Run: headless pygame with SDL's dummy video driver; simulated clock (each Clock.tick advances the game by its frame time, no real sleeping); random seed 0; keys injected as events and as key.get_pressed() state; no mouse input.
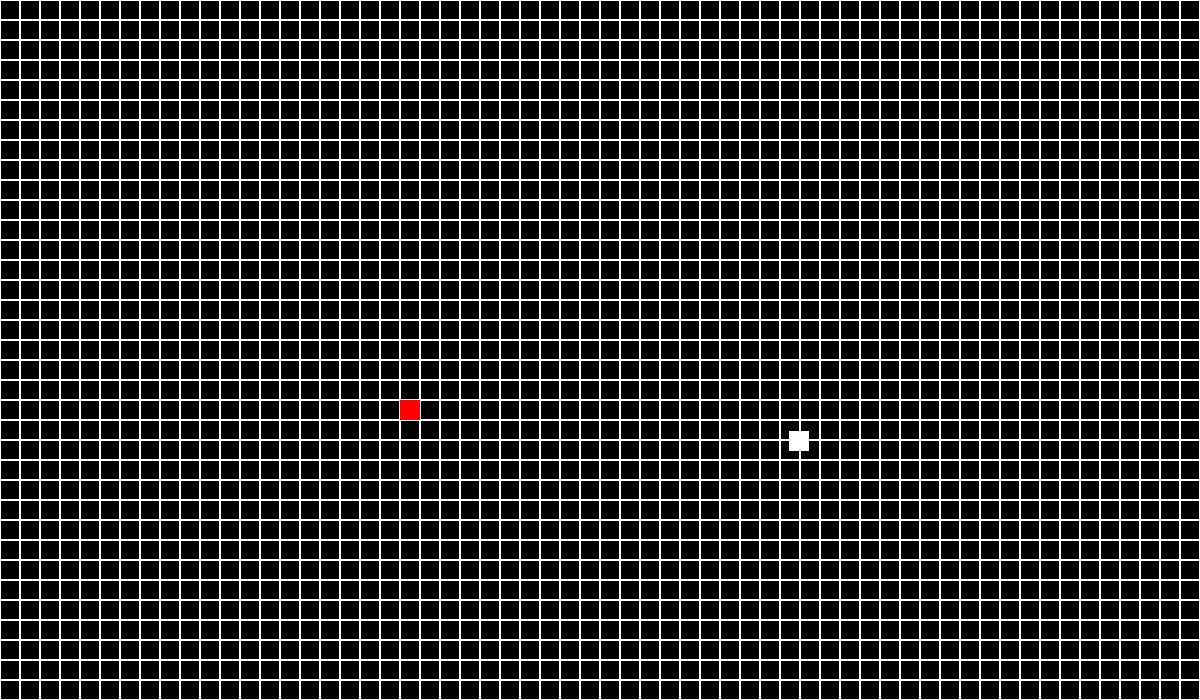
Frame 1 of 4 · flips 1–60 · no input
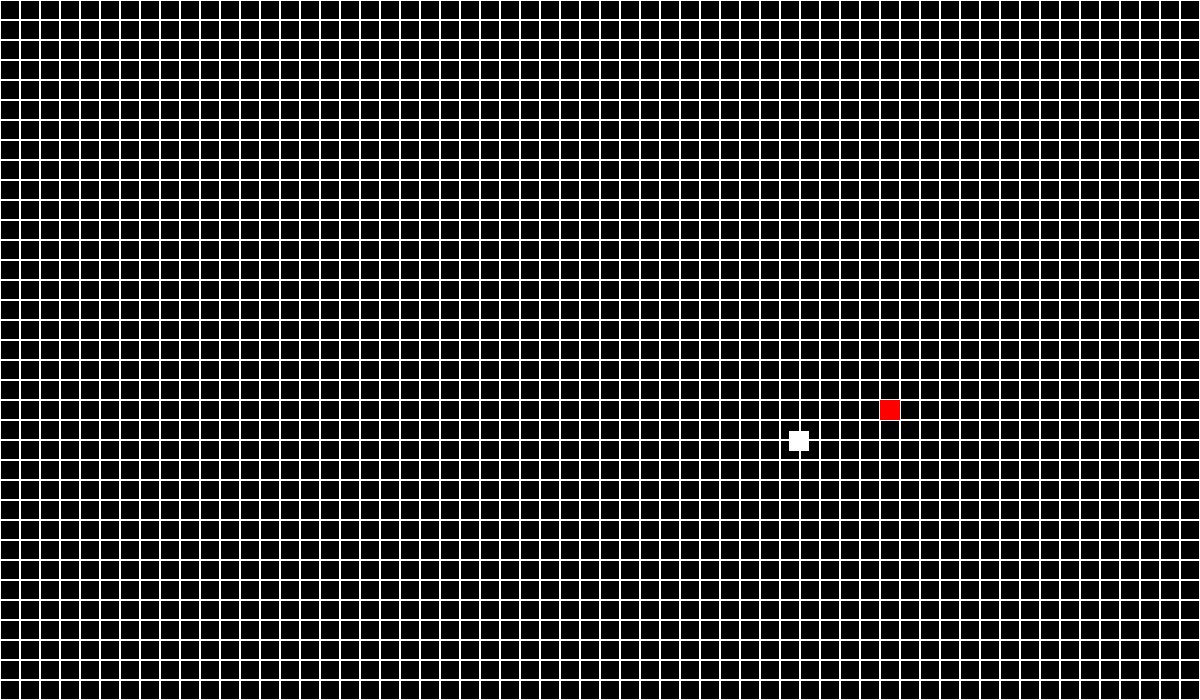
Frame 2 of 4 · flips 61–180 · tapped SPACE, RETURN · held RIGHT (→), D
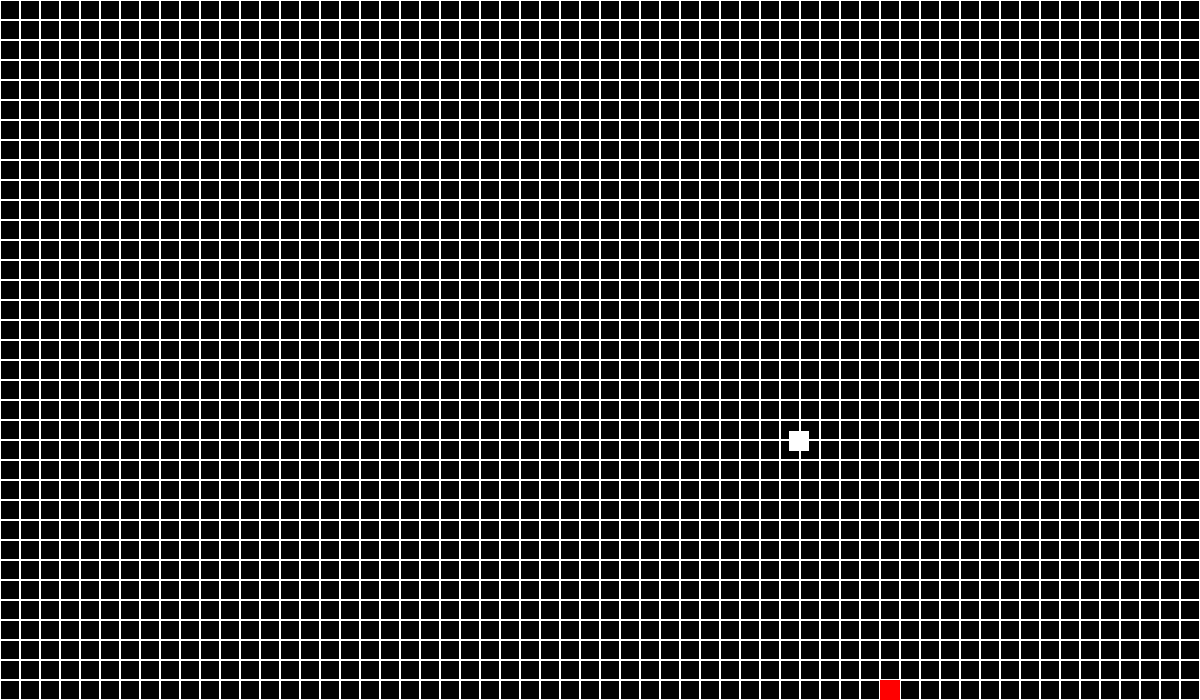
Frame 3 of 4 · flips 181–300 · held DOWN (↓), S
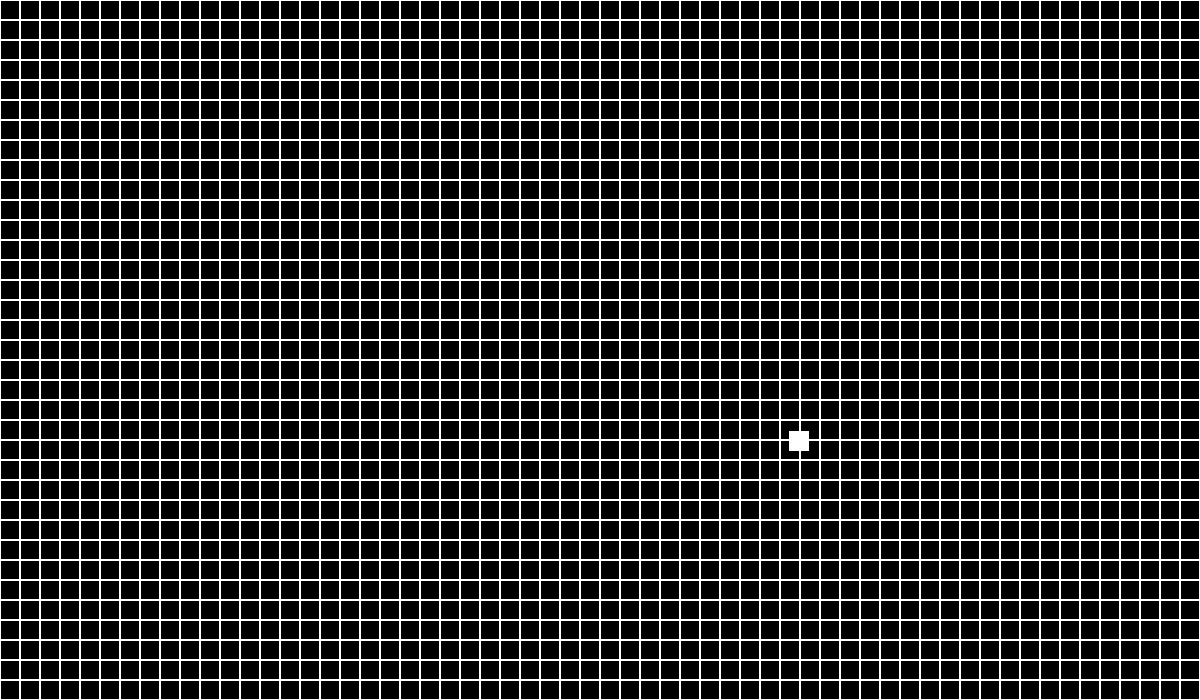
Frame 4 of 4 · flips 301–420 · held LEFT (←), A, UP (↑), W

The pygame program that drew these frames:

import random
import pygame

WHITE = (255, 255, 255)
RED = (255, 0, 0)
BLACK = (0, 0, 0)

RANGE_X = 1200
RANGE_Y = 700

FOOD_SIZE = 20
BLOCK_SIZE = 20

snake_x = 400.0
snake_y = 400.0

snake_width = 20
snake_height = 20

change_x = 0
change_y = 0

running = True

food_x = random.randint(1, RANGE_X - FOOD_SIZE)
food_y = random.randint(1, RANGE_Y - FOOD_SIZE)

clock = pygame.time.Clock()

direction = "right"

pygame.init()

snake_list = []
snake_length = 1

screen = pygame.display.set_mode((RANGE_X, RANGE_Y))
pygame.display.set_caption("Snake")

while running:
    clock.tick(60)
    screen.fill(BLACK)

    for x in range(0, RANGE_X, BLOCK_SIZE):
        for y in range(0, RANGE_Y, BLOCK_SIZE):
            rect = pygame.Rect(x, y, BLOCK_SIZE, BLOCK_SIZE)
            pygame.draw.rect(screen, WHITE, rect, 1)

    keys = pygame.key.get_pressed()

    for event in pygame.event.get():
        if event.type == pygame.QUIT:
            running = False

    if keys[pygame.K_UP] and direction != "down":
        direction = "up"
        change_x = 0
        change_y = -BLOCK_SIZE / 5
    elif keys[pygame.K_DOWN] and direction != "up":
        direction = "down"
        change_x = 0
        change_y = BLOCK_SIZE / 5
    elif keys[pygame.K_LEFT] and direction != "right":
        direction = "left"
        change_x = -BLOCK_SIZE / 5
        change_y = 0
    elif keys[pygame.K_RIGHT] and direction != "left":
        direction = "right"
        change_x = BLOCK_SIZE / 5
        change_y = 0

    if snake_y <= 0 or snake_y >= RANGE_Y - snake_height:
        change_y *= -1
    if snake_x <= 0 or snake_x >= RANGE_X - snake_width:
        change_x *= -1

    snake_x += change_x
    snake_y += change_y

    head = []
    head.append(snake_x)
    head.append(snake_y)

    pygame.draw.rect(screen, WHITE, (food_x, food_y, FOOD_SIZE, FOOD_SIZE))

    snake_list.append(head)

    if len(snake_list) > snake_length:
        del snake_list[0]

    if len(snake_list) > 2 and snake_list[0] == snake_list[-1]:
        FONT = pygame.font.Font(None, 36)
        END_MESSAGE = FONT.render("Przegrana", True, RED)
        screen.blit(END_MESSAGE, END_MESSAGE.get_rect())
        running = False

    for segment in snake_list:
        pygame.draw.rect(
            screen, RED, (segment[0], segment[1], snake_width, snake_height)
        )
    pygame.display.update()

    snake_rect = pygame.Rect(snake_x, snake_y, snake_width, snake_height)
    food_rect = pygame.Rect(food_x, food_y, FOOD_SIZE, FOOD_SIZE)

    if snake_rect.colliderect(food_rect):
        food_x = random.randint(1, RANGE_X)
        food_y = random.randint(1, RANGE_Y)
        snake_length += 20

pygame.quit()
